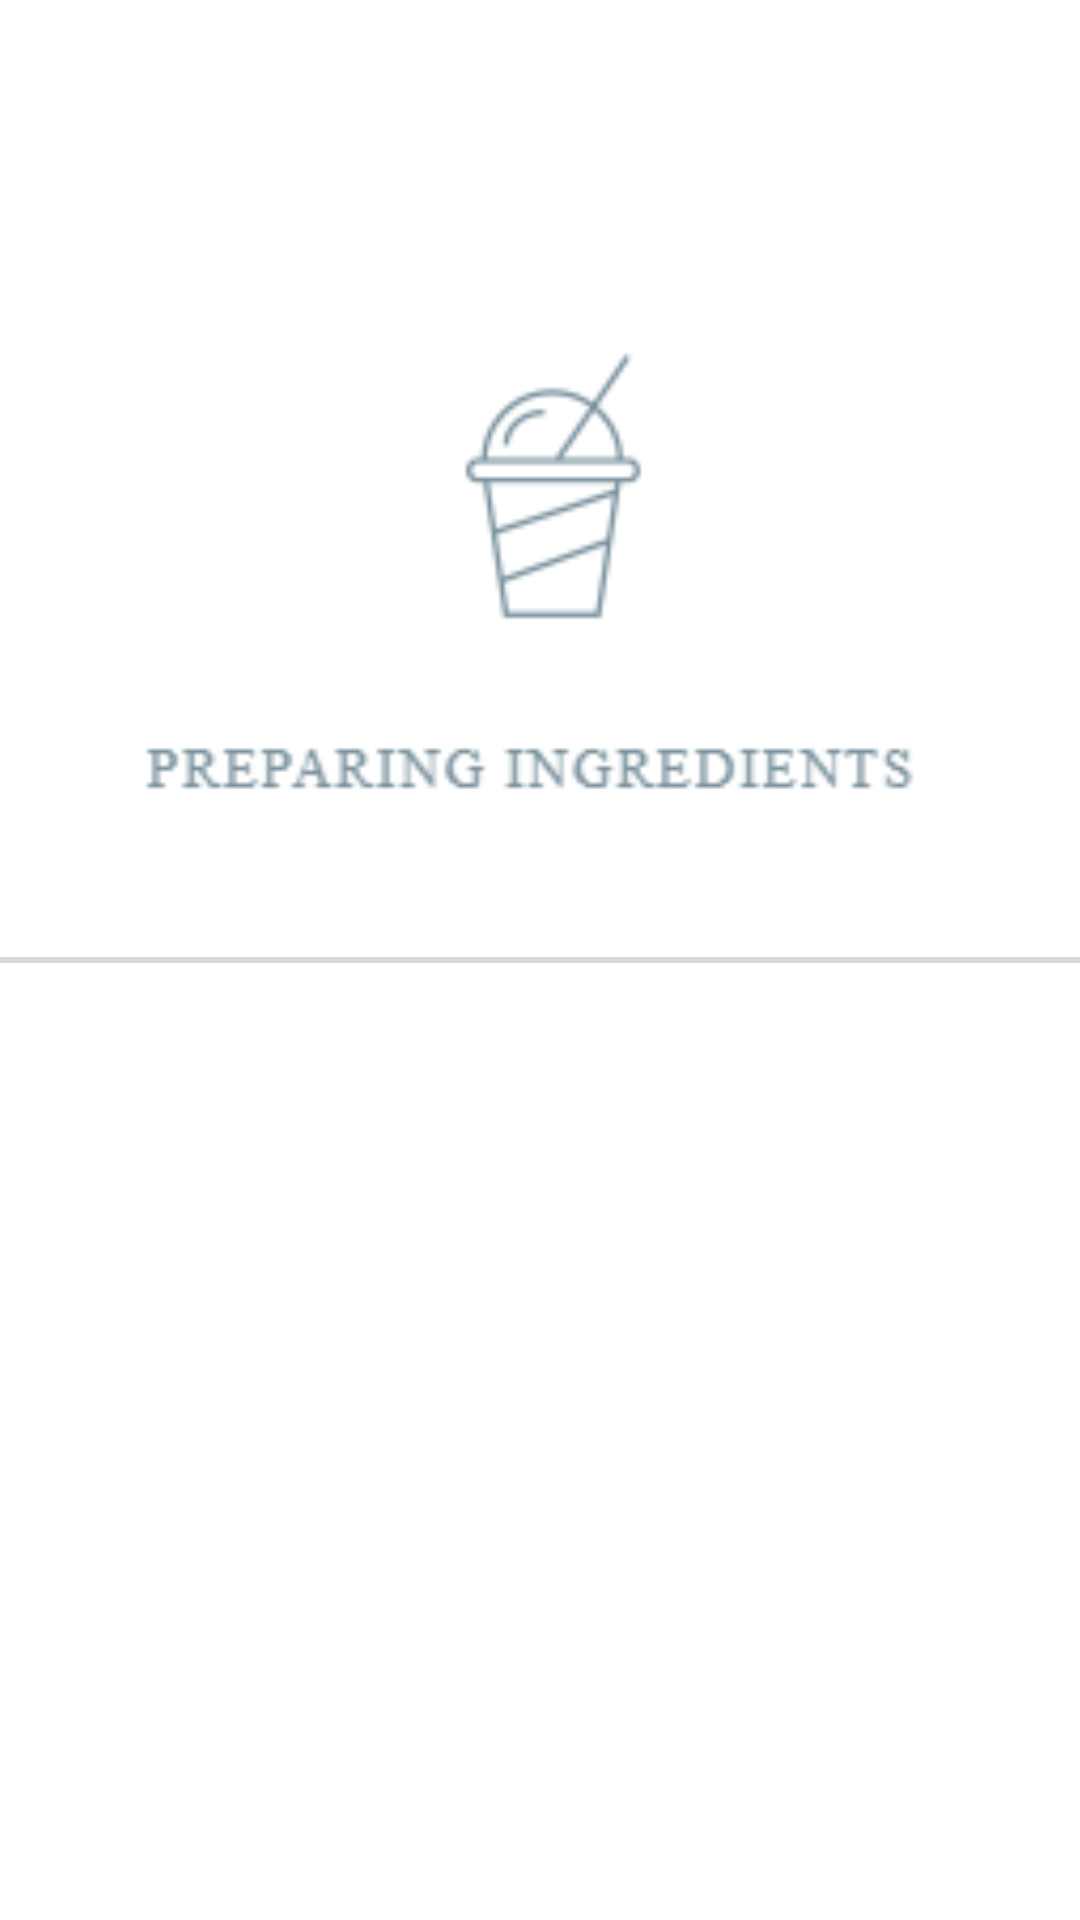

Reconstruct the res/layout file that produces this screen, plus the resources it refers to.
<!-- AndroidManifest.xml: application theme Theme.SmoothiesToDoor -->
<!-- res/layout/loadingscreenpage.xml -->
<?xml version="1.0" encoding="utf-8"?>
<androidx.constraintlayout.widget.ConstraintLayout xmlns:android="http://schemas.android.com/apk/res/android"
    xmlns:app="http://schemas.android.com/apk/res-auto"
    xmlns:tools="http://schemas.android.com/tools"
    android:layout_width="match_parent"
    android:layout_height="match_parent"
    tools:context=".LoadingScreenpage">

    <ImageView
        android:id="@+id/imageView10"
        android:layout_width="339dp"
        android:layout_height="218dp"
        app:layout_constraintBottom_toBottomOf="parent"
        app:layout_constraintEnd_toEndOf="parent"
        app:layout_constraintStart_toStartOf="parent"
        app:layout_constraintTop_toTopOf="parent"
        app:layout_constraintVertical_bias="0.206"
        app:srcCompat="@drawable/preparinging" />

    <ProgressBar
        android:id="@+id/progressBar"
        style="?android:attr/progressBarStyleHorizontal"
        android:layout_width="365dp"
        android:layout_height="2dp"
        app:layout_constraintBottom_toBottomOf="parent"
        app:layout_constraintEnd_toEndOf="parent"
        app:layout_constraintHorizontal_bias="0.5"
        app:layout_constraintStart_toStartOf="parent"
        app:layout_constraintTop_toTopOf="parent" />
</androidx.constraintlayout.widget.ConstraintLayout>
<!-- resources referenced by this layout -->
<resources>
  <!-- drawable preparinging: png bitmap (drawable, 3643 bytes) -->
  <style name="Theme.SmoothiesToDoor" parent="Theme.MaterialComponents.DayNight.DarkActionBar">
          
          <item name="colorPrimary">@color/purple_500</item>
          <item name="colorPrimaryVariant">@color/purple_700</item>
          <item name="colorOnPrimary">@color/white</item>
          
          <item name="colorSecondary">@color/teal_200</item>
          <item name="colorSecondaryVariant">@color/teal_700</item>
          <item name="colorOnSecondary">@color/black</item>
          
          <item name="android:statusBarColor" tools:targetApi="l">?attr/colorPrimaryVariant</item>
          
      </style>
  <!-- not gathered from this repository: default colours our renderer supplied (Android Studio template values) -->
  <color name="purple_500">#FF6200EE</color>
  <color name="purple_700">#FF3700B3</color>
  <color name="teal_200">#FF03DAC5</color>
  <color name="teal_700">#FF018786</color>
  <color name="black">#FF000000</color>
  <color name="white">#FFFFFFFF</color>
</resources>
